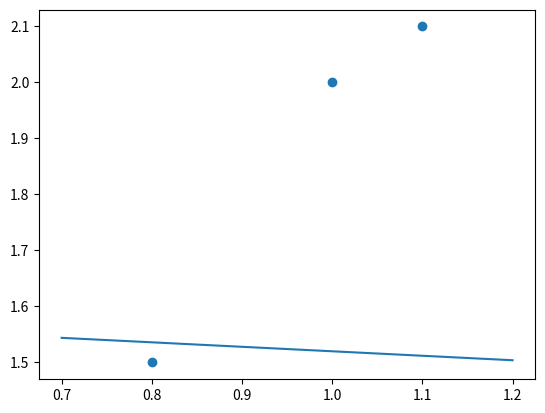

Write Python code to recreate this figure.
import pandas as pd
import numpy as np

def perceptron(x, y, init, alpha, max_iter, method='dual'):
    """
    Desc: Execute perceptron algorithm to do binary classification
    Parameters:
      x: An ndarray. Each row is an observation
      y: An column vector with only 2 categories (-1, +1). Each row represents an response
      init: An column vector contain the initial guess of w and b.
      alpha: An float representing learning rate used in stochastic gradient descent
      max_iter: An int indicating the maximum iteration times
      method: An str either 'dual' or 'normal'
    Return: The coefficients of perception function
    Note:
        Perceptron is a kind of linear binary classifier which classify samples by a fitted hyperplane(x*w + b = 0).
        And our goal is to find w and b so that all sample points will be correctly classified by x*w + b = 0.
        Only when the input data set are linearly dividable, perceptron can be successfully fitted.
        Model formation:
            y = sign(x*w + b)
        Loss function:
            L(w, b) = - sum([y_i * (x_i * w + b) if y_i * (x_i * w + b) <= 0 else 0 for i in range(N)])
        Optimal algorithm:
            Stochastic gradient descent which means we only consider one sample in one gradient descent process
    """
    if init.ndim != 2 and init.shape[1] != 1:
        raise Exception('init must be a column vector')
    count = 0
    N = x.shape[0]
    one = np.ones([N, 1])
    x_ = np.concatenate([x, one], axis=1)
    wb = init.copy()

    while count < max_iter:
        count += 1
        Loss = pd.Series([y[i, 0] * (x_[[i], :] @ wb)[0, 0] for i in range(N)])
        mistake_idx = Loss[Loss <= 10**(-10)].index
        if len(mistake_idx) == 0:
            break
        else:
            idx = mistake_idx[0]
            the_x = x_[[idx], :].copy()                        # 选取要进行梯度下降的误分类样本点
            the_y = y[idx, 0]
            loss = the_y * (the_x @ wb)
            while loss <= 10**(-10):
                wb = wb + alpha * the_y * the_x.T
                loss = the_y * (the_x @ wb)
    print(count, Loss)
    converge = False if count >= max_iter else True
    return wb, converge

if __name__ == "__main__":
    x = np.array([[1, 2], [1.1, 2.1], [0.8, 1.5]])
    y = np.array([[1, 1, -1]]).T
    guess = np.zeros([1, 3]).T
    perceptron(x, y, init=guess, alpha=0.02, max_iter=1000)
    import matplotlib.pyplot as plt
    plt.scatter(x[:, 0], x[:, 1])
    plt.plot(np.linspace(0.7, 1.2, 100), 1.6 - 0.08 * np.linspace(0.7, 1.2, 100))
